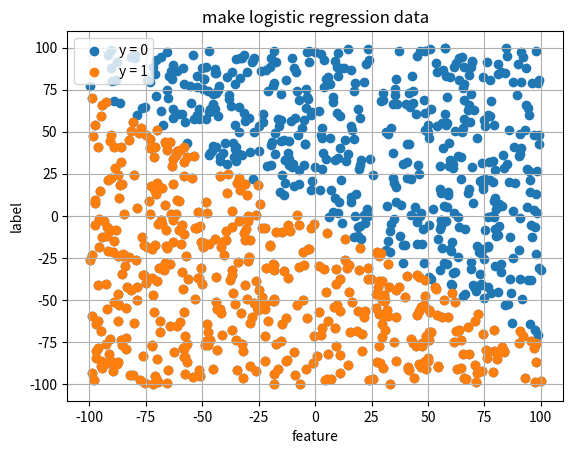

The matplotlib source for this figure:

import numpy as np
import matplotlib.pyplot as plt

from typing import Union

Number = Union[int, float]


def make_features(intervals: list[tuple[Number]], n_samples: int) -> np.ndarray:
    n_features = len(intervals)
    X = np.random.rand(n_samples, n_features)
    # X = np.random.multivariate_normal(mean, )
    for i, (low, high) in enumerate(intervals):
        diff = high - low
        X[:, i] = (X[:, i] * diff) + low
    return X


def make_labels(X: np.ndarray, thresholds: list[Number]) -> np.ndarray:
    thresholds = np.array(thresholds)[:, None]
    return (X @ thresholds) > 0


def make_logreg_data(intervals: list[tuple[Number]], thresholds: list[Number], n_samples: int) -> tuple[np.ndarray, np.ndarray]:
    X = make_features(intervals, n_samples)
    y = make_labels(X, thresholds)
    return X, y


if __name__ == "__main__":
    intervals = [(-100, 100), (-100, 100)]
    thresholds = [-30, -40]
    n_samples = 1000
    X, y = make_logreg_data(intervals, thresholds, n_samples)
    # print(X)
    plt.figure()
    idx_red = y[:, 0] == 1
    plt.scatter(X[:, 0], X[:, 1], label='y = 0')
    plt.scatter(X[idx_red, 0], X[idx_red, 1], label='y = 1')
    plt.legend()
    plt.xlabel("feature")
    plt.ylabel("label")
    plt.title("make logistic regression data")
    plt.grid()
    plt.show()
